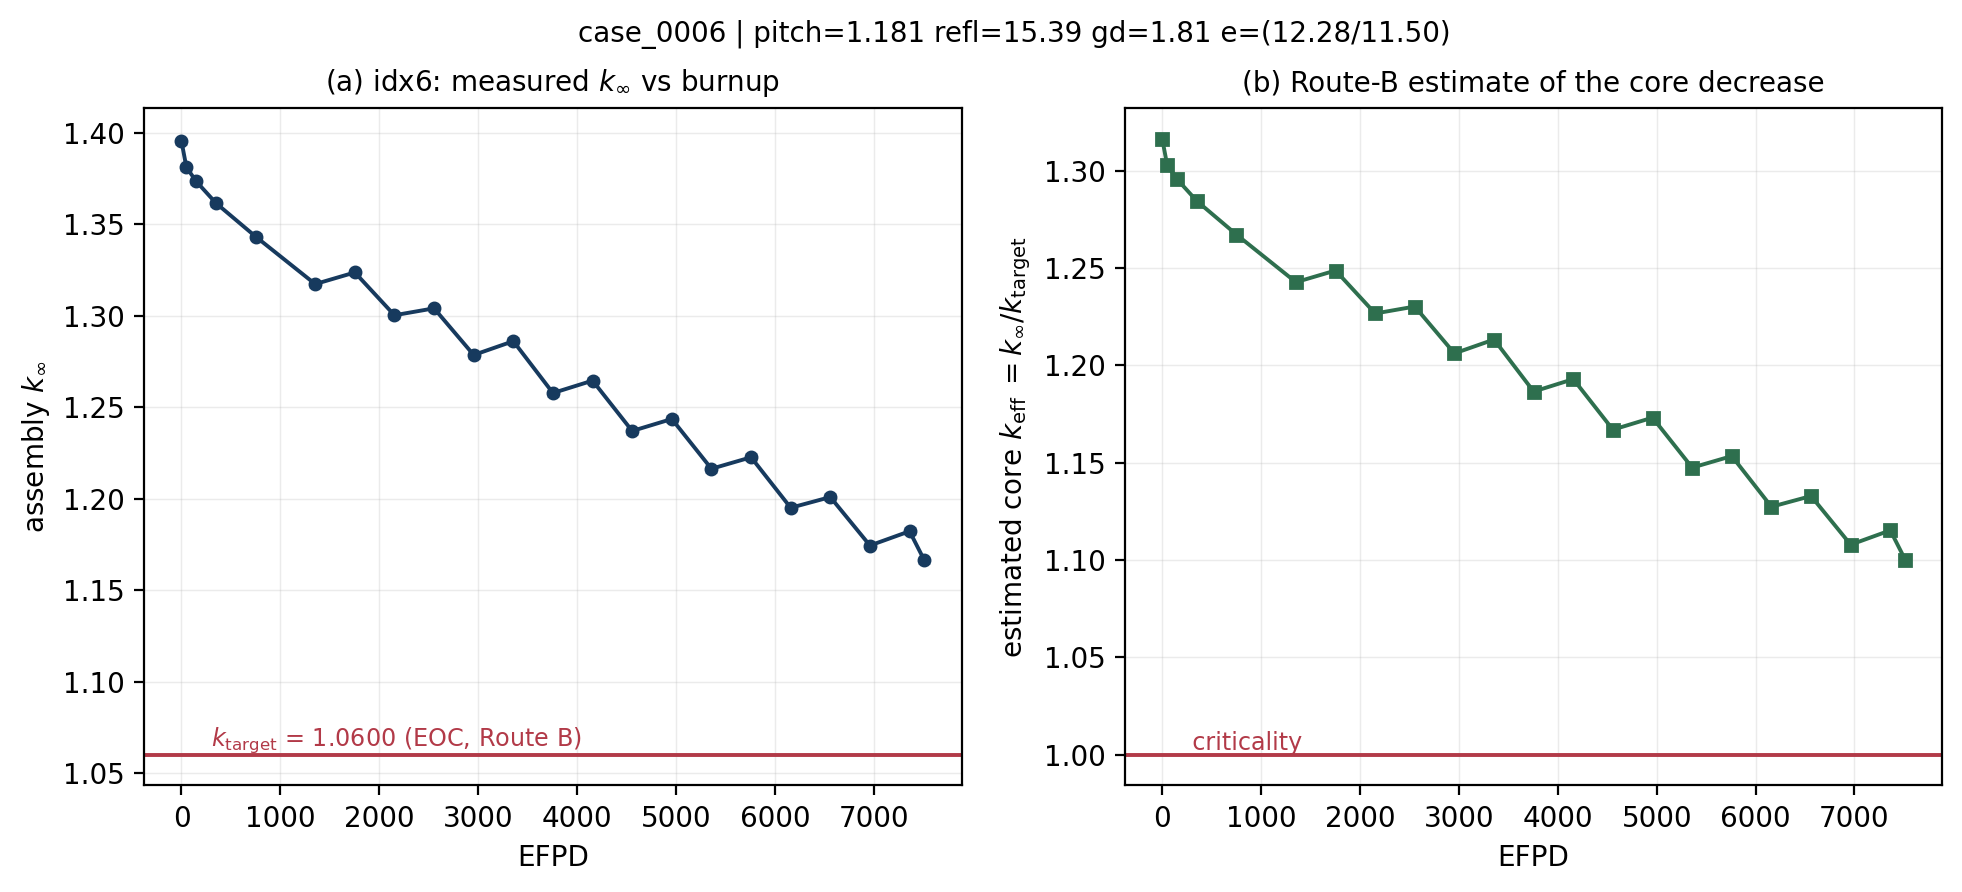

Data behind this chart, as committed beside it:
days, burnup_MWd_kg, EFPD, k_inf, k_inf_sd, k_core_est
0, 0, 0, 1.395, 0.0006884, 1.316
50.08, 0.5, 50.08, 1.381, 0.0007189, 1.303
150.2, 1.5, 150.2, 1.373, 0.0007239, 1.296
350.6, 3.5, 350.6, 1.362, 0.0008099, 1.284
751.3, 7.5, 751.3, 1.343, 0.0007241, 1.267
1352, 13.5, 1352, 1.317, 0.0006828, 1.243
1753, 17.5, 1753, 1.324, 0.0006545, 1.249
2154, 21.5, 2154, 1.3, 0.0007163, 1.227
2554, 25.5, 2554, 1.304, 0.0007859, 1.23
2955, 29.5, 2955, 1.279, 0.0008441, 1.206
3356, 33.5, 3356, 1.286, 0.0007488, 1.213
3756, 37.5, 3756, 1.258, 0.0006936, 1.187
4157, 41.5, 4157, 1.265, 0.0007682, 1.193
4558, 45.5, 4558, 1.237, 0.0007692, 1.167
4958, 49.5, 4958, 1.244, 0.0007615, 1.173
5359, 53.5, 5359, 1.216, 0.0007918, 1.147
5760, 57.5, 5760, 1.223, 0.0008076, 1.153
6160, 61.5, 6160, 1.195, 0.0006822, 1.127
6561, 65.5, 6561, 1.201, 0.0007587, 1.133
6962, 69.5, 6962, 1.174, 0.0006704, 1.108
7362, 73.5, 7362, 1.182, 0.0007896, 1.115
7513, 75, 7513, 1.166, 0.0006772, 1.1
